6-way image classification set "data_final" from GitHub (Vojeshwini/Black-pepper-disease-detection-using-AI); label vocabulary: foot rot, healthy, leaf blight, pollu disease, slow decline, yellow mottle virus.

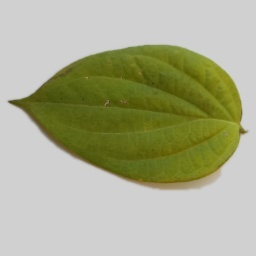
Label: slow decline

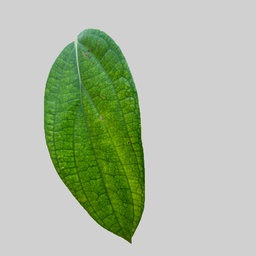
Label: healthy

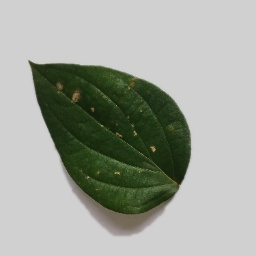
Label: pollu disease

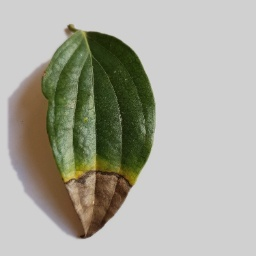
Label: foot rot

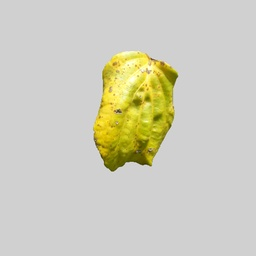
Label: yellow mottle virus

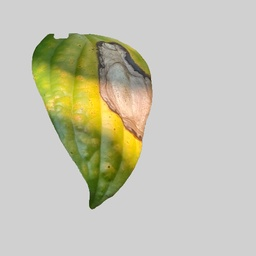
Label: leaf blight
